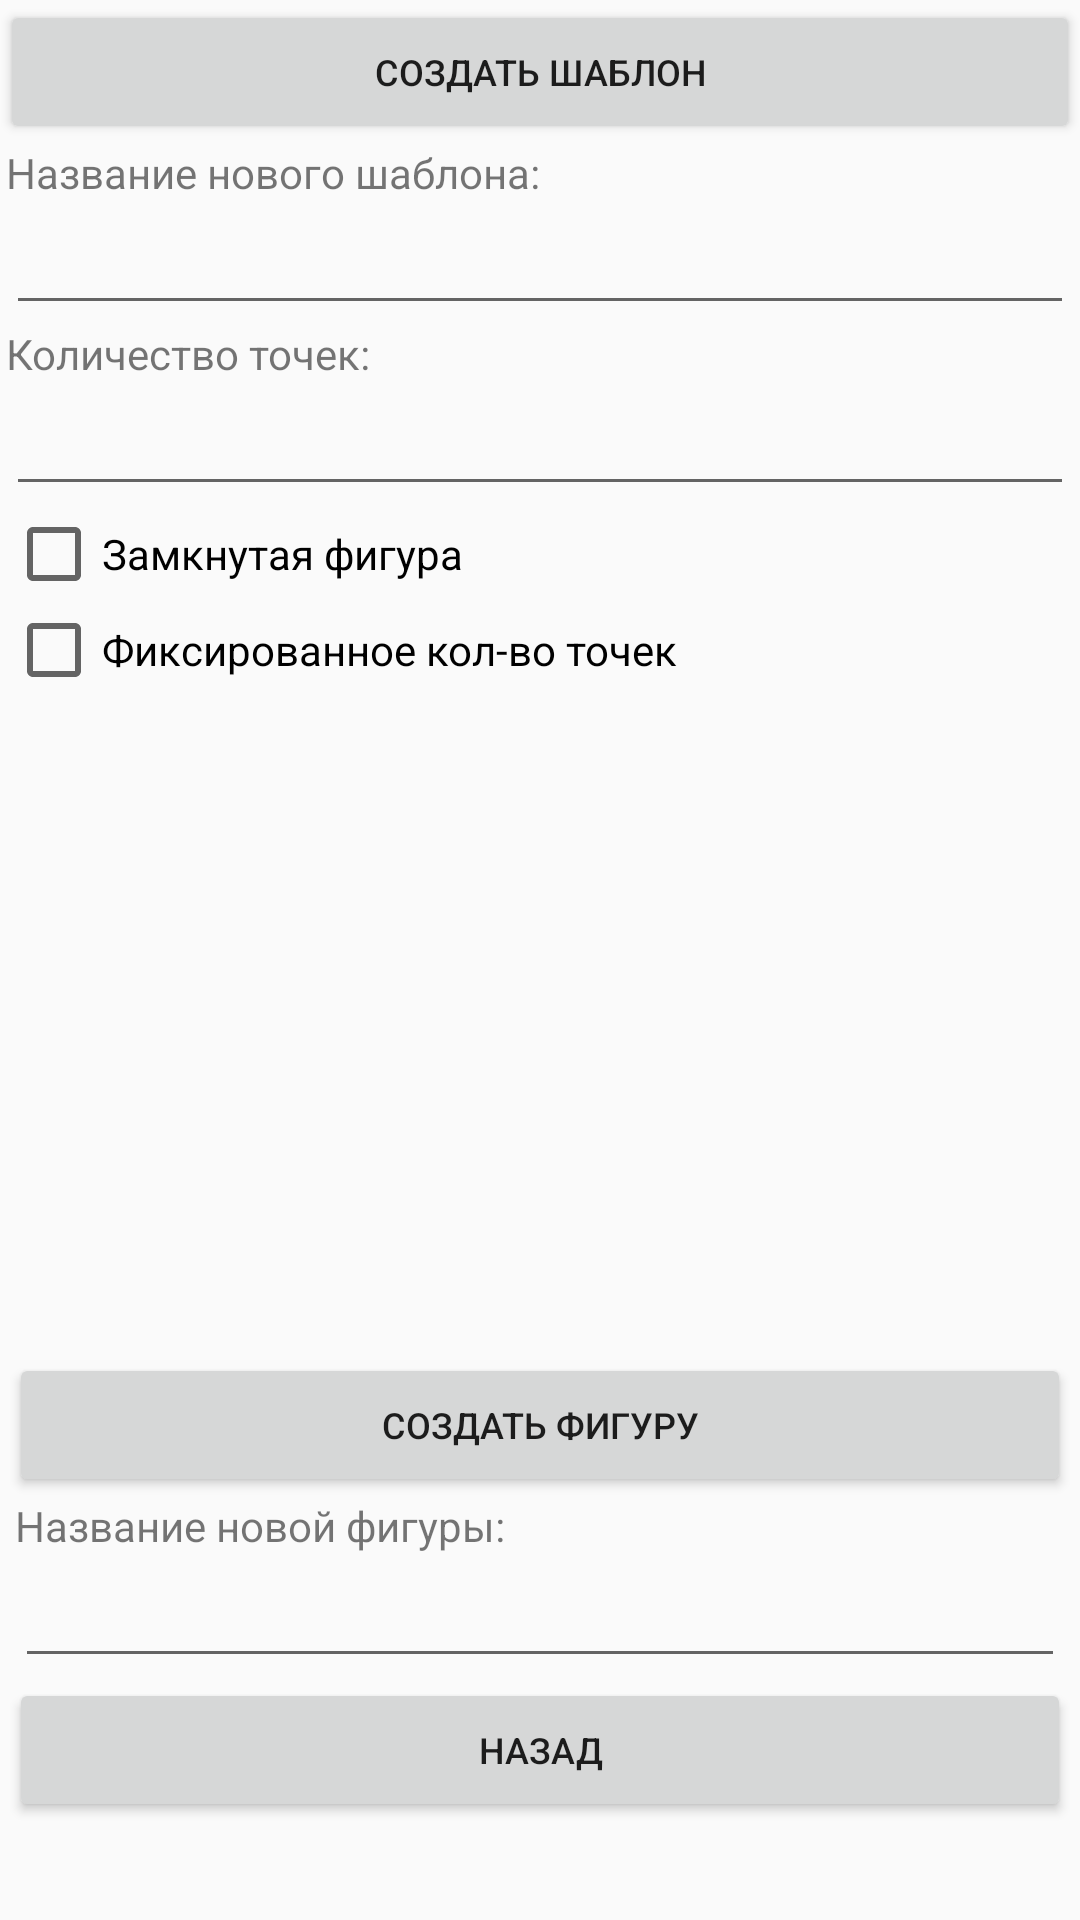

This screen was rendered from an Android layout file. Write that file and the resources it references.
<!-- AndroidManifest.xml: application theme Theme.AppCompat.Light.NoActionBar -->
<!-- res/layout/activity_create_figure.xml -->
<?xml version="1.0" encoding="utf-8"?>
<LinearLayout xmlns:android="http://schemas.android.com/apk/res/android"
    xmlns:app="http://schemas.android.com/apk/res-auto"
    xmlns:tools="http://schemas.android.com/tools"
    android:orientation="vertical"
    android:layout_width="match_parent"
    android:layout_height="match_parent"
    tools:context=".activity.ActivityCreateFigure">

    <LinearLayout
        android:layout_width="match_parent"
        android:layout_height="match_parent"
        android:orientation="vertical"
        android:layout_weight="0.3">



        <Button
            android:id="@+id/btnActTempCreateTemplate"
            android:layout_width="match_parent"
            android:layout_height="wrap_content"
            android:textSize="12sp"
            android:text="Создать шаблон" />

        <TextView
            android:layout_width="wrap_content"
            android:layout_height="wrap_content"
            android:layout_marginLeft="2dp"
            android:layout_marginRight="2dp"
            android:text="Название нового шаблона:"/>

        <EditText
            android:id="@+id/tvTemplateName"
            android:layout_width="match_parent"
            android:layout_height="wrap_content"
            android:layout_marginLeft="2dp"
            android:layout_marginRight="2dp"/>

        <TextView
            android:layout_width="wrap_content"
            android:layout_height="wrap_content"
            android:layout_marginLeft="2dp"
            android:layout_marginRight="2dp"
            android:text="Количество точек:"/>

        <EditText
            android:id="@+id/tvTemplatePointsCount"
            android:layout_width="match_parent"
            android:layout_height="wrap_content"
            android:layout_marginLeft="2dp"
            android:layout_marginRight="2dp"
            android:inputType="number"/>

        <CheckBox
            android:id="@+id/cbIsClosedNumber"
            android:layout_width="match_parent"
            android:layout_height="wrap_content"
            android:text="Замкнутая фигура"
            android:layout_marginLeft="2dp"
            android:layout_marginRight="2dp"/>

        <CheckBox
            android:id="@+id/cbIsClosedPontsNumber"
            android:layout_width="match_parent"
            android:layout_height="wrap_content"
            android:text="Фиксированное кол-во точек"
            android:layout_marginLeft="2dp"
            android:layout_marginRight="2dp"/>

        <androidx.recyclerview.widget.RecyclerView
            android:id="@+id/rvTemplates"
            android:layout_width="match_parent"
            android:layout_height="match_parent"/>

    </LinearLayout>
    <LinearLayout
        android:layout_width="match_parent"
        android:layout_height="match_parent"
        android:orientation="vertical"
        android:layout_weight="0.7">


        <ScrollView
            android:layout_width="match_parent"
            android:layout_height="match_parent"
            android:layout_margin="3dp">

            <LinearLayout
                android:layout_width="match_parent"
                android:layout_height="match_parent"
                android:orientation="vertical">

                <Button
                    android:id="@+id/btnActTempCreateFigure"
                    android:layout_width="match_parent"
                    android:layout_height="wrap_content"
                    android:textSize="12sp"
                    android:text="Создать фигуру" />

                <TextView
                    android:layout_width="wrap_content"
                    android:layout_height="wrap_content"
                    android:layout_marginLeft="2dp"
                    android:layout_marginRight="2dp"
                    android:text="Название новой фигуры:" />

                <EditText
                    android:id="@+id/tvFigureName"
                    android:layout_width="match_parent"
                    android:layout_height="wrap_content"
                    android:layout_marginLeft="2dp"
                    android:layout_marginRight="2dp"/>

                <CheckBox
                    android:id="@+id/checkBox2"
                    android:layout_width="match_parent"
                    android:layout_height="wrap_content"
                    android:text="CheckBox"
                    android:visibility="gone"/>

                <Button
                    android:id="@+id/btnActTempBack"
                    android:layout_width="match_parent"
                    android:layout_height="wrap_content"
                    android:textSize="12sp"
                    android:text="Назад" />

            </LinearLayout>
        </ScrollView>

    </LinearLayout>
</LinearLayout>
<!-- resources referenced by this layout -->
<resources>

</resources>
